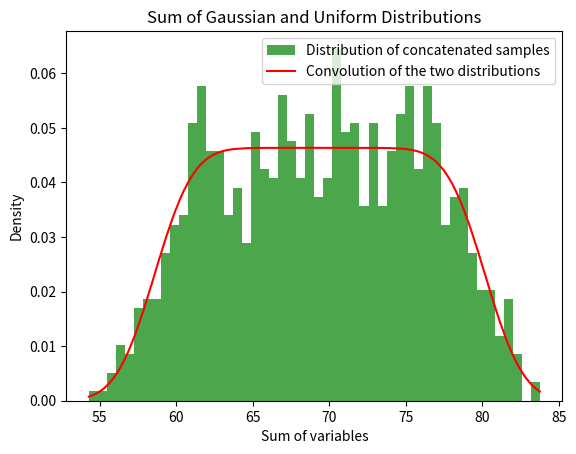

The matplotlib source for this figure:
import numpy as np
import matplotlib.pyplot as plt

mean_X_1 = 57.9
SD_X_1 = 2
mean_X_2 = 11.49
SD_X_2 = 6.23
lower_bound = mean_X_2 - SD_X_2 * np.sqrt(3)
upper_bound = 2 * mean_X_2 - lower_bound

def Gaussian(x):
    dist = (1/(SD_X_1*np.sqrt(2*np.pi))) * np.exp(-0.5 * ((x - mean_X_1) / SD_X_1)**2)
    return dist

def Uniform(x):
    x = np.asarray(x)  # make sure x is an array
    return np.where((x >= lower_bound) & (x <= upper_bound), 1 / (upper_bound - lower_bound), 0)

    
def fZ(z):
    # Convolution of the two distributions
    # fZ(z) = ∫ fX(x) * fY(z - x) dx
    # where fX is the Gaussian distribution and fY is the uniform distribution
    x = np.linspace(mean_X_1 - 5*SD_X_1, mean_X_1 + 5*SD_X_1, 1000)

    dx = x[1] - x[0]  # Step size for numerical integration
    integral = []
    for z_val in z:
        integral_i = np.sum(Gaussian(x) * Uniform(z_val-x)) * dx 
        integral.append(integral_i)
    return np.array(integral)

def main():

    X_1 = np.random.normal(mean_X_1, SD_X_1, 1000) # Height of 8 week olds: https://cdn.who.int/media/docs/default-source/child-growth/child-growth-standards/indicators/length-height-for-age/sft_lhfa_boys_z_0_13.pdf?sfvrsn=531f87ad_9

    #a = mu - sigma * np.sqrt(3)
    #b = 2 * mu - a

    X_2 = np.random.uniform(lower_bound, upper_bound, 1000) # Smiling times of 8 week olds: https://openstax.org/books/statistics/pages/5-2-the-uniform-distribution

    y = X_1 + X_2

    plt.hist(y, bins=50, density=True, alpha=0.7, color='g', label='Distribution of concatenated samples')
    plt.show()

    #fZ (z) = ∫ fX (x)fY (z − x)dx -> Convolution of the two distributions

    z = np.linspace(min(y), max(y), 1000)
    plt.plot(z, fZ(z), color='r', label='Convolution of the two distributions')
    plt.xlabel('Sum of variables')
    plt.ylabel('Density')
    plt.legend()
    plt.title('Sum of Gaussian and Uniform Distributions')
    plt.show()



if __name__ == '__main__':
    main()




